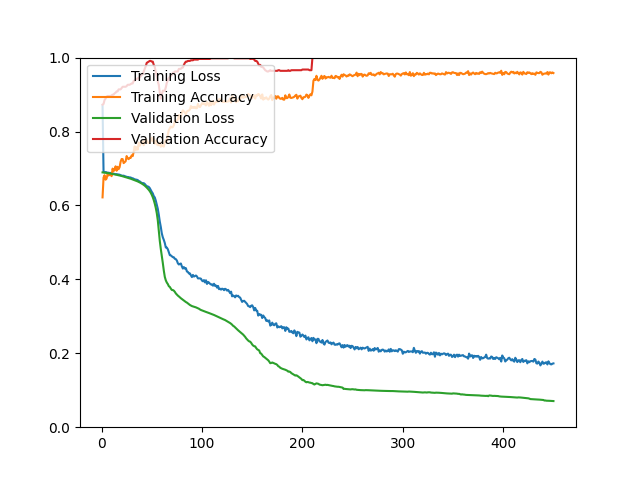

The file beside this chart, header and first rows:
epoch, loss, acc, val_loss, val_acc
1, 0.8702, 0.6218, 0.6894, 0.8728
2, 0.6903, 0.6754, 0.6891, 0.8746
3, 0.6897, 0.6818, 0.6888, 0.8853
4, 0.6903, 0.6697, 0.6884, 0.8889
5, 0.6897, 0.6726, 0.6880, 0.8943
6, 0.6884, 0.6848, 0.6876, 0.8961
7, 0.6886, 0.6810, 0.6872, 0.8961
8, 0.6878, 0.6838, 0.6867, 0.8961
9, 0.6877, 0.6834, 0.6862, 0.8961
10, 0.6879, 0.6792, 0.6857, 0.8978
11, 0.6865, 0.6997, 0.6852, 0.8996
12, 0.6861, 0.6928, 0.6847, 0.8996
13, 0.6851, 0.6974, 0.6841, 0.9032
14, 0.6845, 0.7059, 0.6835, 0.9050
15, 0.6846, 0.6938, 0.6829, 0.9086
16, 0.6841, 0.7045, 0.6823, 0.9086
17, 0.6833, 0.6981, 0.6817, 0.9140
18, 0.6832, 0.7037, 0.6810, 0.9140
19, 0.6818, 0.7183, 0.6804, 0.9140
20, 0.6810, 0.7256, 0.6797, 0.9176
21, 0.6798, 0.7254, 0.6789, 0.9211
22, 0.6807, 0.7145, 0.6781, 0.9211
23, 0.6791, 0.7171, 0.6774, 0.9211
24, 0.6786, 0.7195, 0.6766, 0.9211
25, 0.6772, 0.7336, 0.6758, 0.9229
26, 0.6768, 0.7274, 0.6749, 0.9265
27, 0.6767, 0.7252, 0.6741, 0.9265
28, 0.6753, 0.7290, 0.6732, 0.9265
29, 0.6758, 0.7286, 0.6723, 0.9283
30, 0.6735, 0.7356, 0.6713, 0.9301
31, 0.6736, 0.7334, 0.6704, 0.9301
32, 0.6722, 0.7446, 0.6694, 0.9373
33, 0.6707, 0.7597, 0.6684, 0.9373
34, 0.6702, 0.7494, 0.6673, 0.9409
35, 0.6695, 0.7577, 0.6662, 0.9427
36, 0.6688, 0.7509, 0.6650, 0.9427
37, 0.6659, 0.7703, 0.6637, 0.9462
38, 0.6652, 0.7617, 0.6624, 0.9462
39, 0.6629, 0.7675, 0.6609, 0.9498
40, 0.6611, 0.7715, 0.6593, 0.9534
41, 0.6602, 0.7725, 0.6575, 0.9552
42, 0.6603, 0.7629, 0.6557, 0.9624
43, 0.6582, 0.7766, 0.6536, 0.9695
44, 0.6550, 0.7794, 0.6511, 0.9767
45, 0.6518, 0.7766, 0.6484, 0.9857
46, 0.6514, 0.7701, 0.6455, 0.9875
47, 0.6501, 0.7691, 0.6423, 0.9892
48, 0.6470, 0.7693, 0.6386, 0.9910
49, 0.6418, 0.7772, 0.6342, 0.9910
50, 0.6368, 0.7834, 0.6288, 0.9892
51, 0.6327, 0.7735, 0.6224, 0.9892
52, 0.6253, 0.7804, 0.6144, 0.9803
53, 0.6217, 0.7671, 0.6049, 0.9749
54, 0.6131, 0.7753, 0.5935, 0.9606
55, 0.6024, 0.7671, 0.5792, 0.9498
56, 0.5911, 0.7629, 0.5601, 0.9355
57, 0.5750, 0.7631, 0.5314, 0.9265
58, 0.5565, 0.7697, 0.5041, 0.9050
59, 0.5419, 0.7589, 0.4823, 0.8889
60, 0.5244, 0.7645, 0.4637, 0.8996
... 390 more rows
